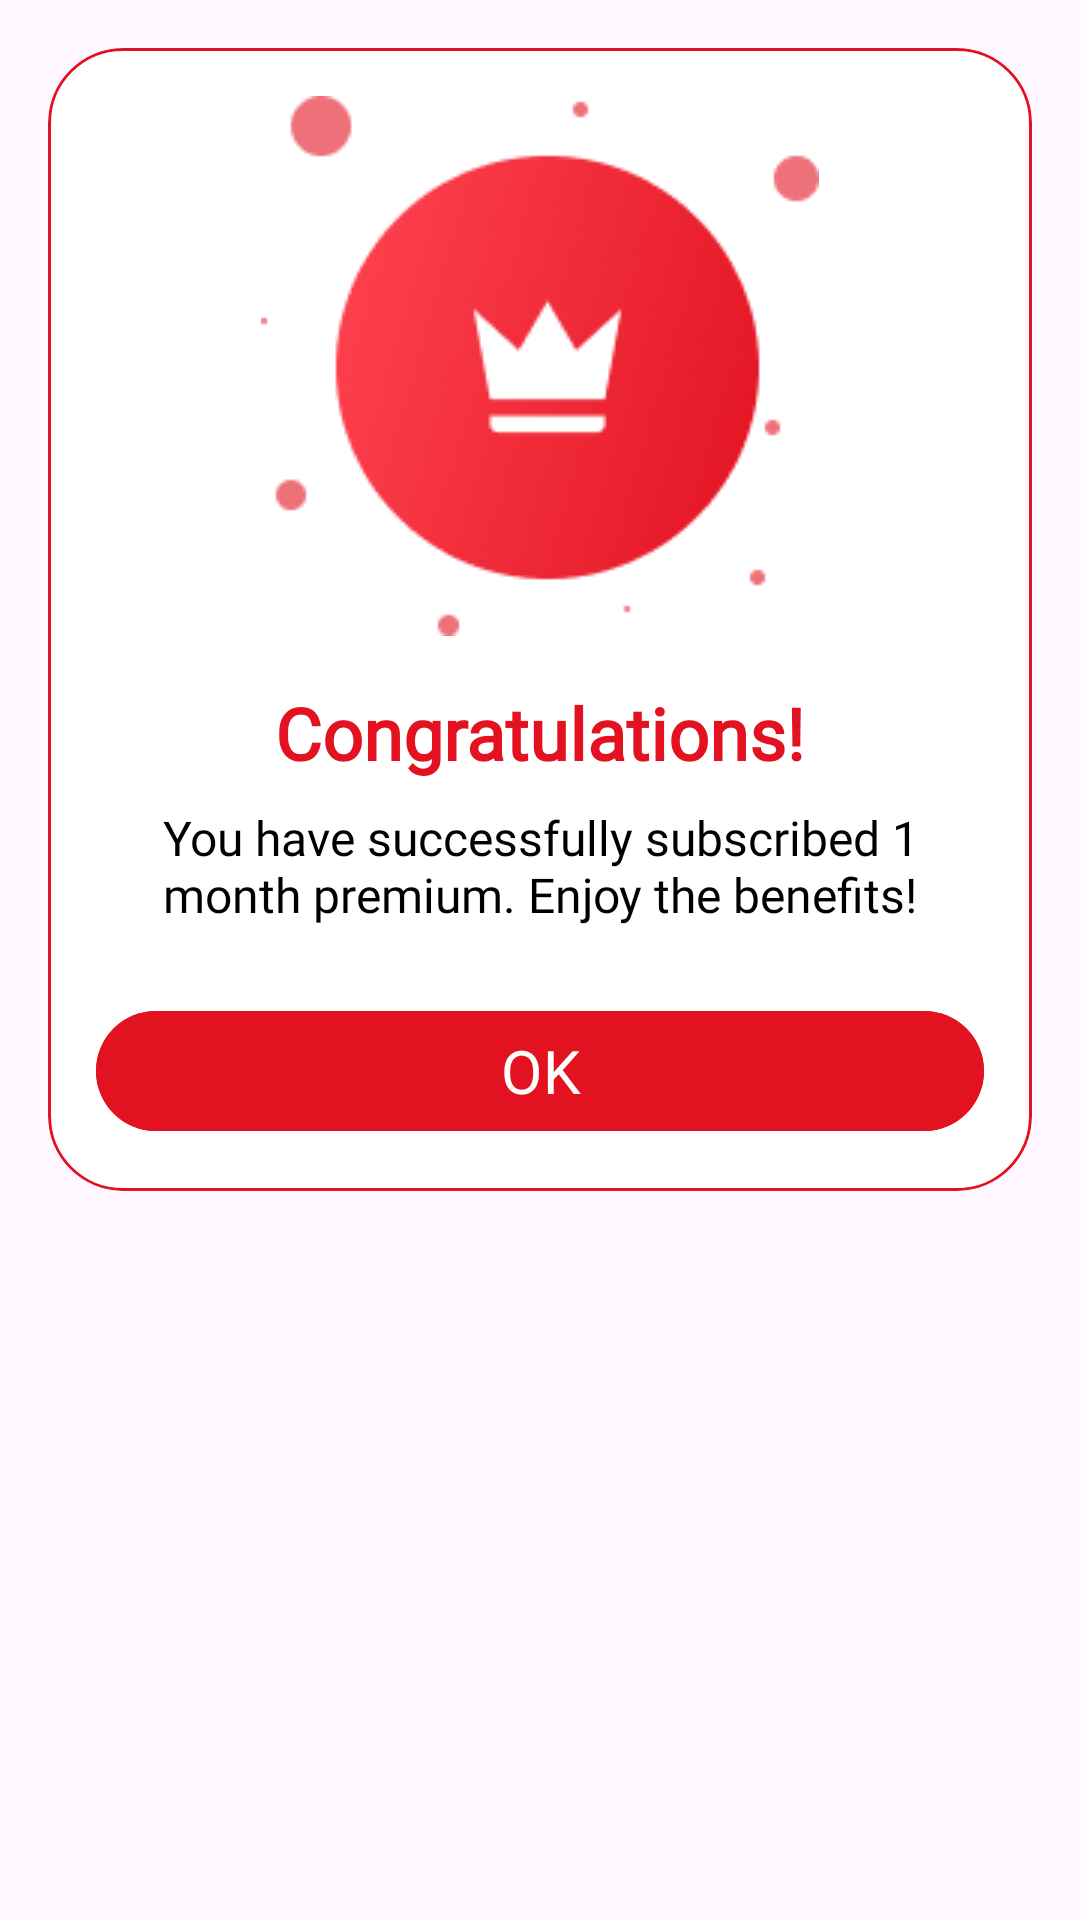

Here is an Android app screen rendered from its layout file. Give the layout XML and the strings, colors and styles it references.
<!-- AndroidManifest.xml: application theme Theme.MovaMovieApp -->
<!-- res/layout/dialog_congrlations.xml -->
<?xml version="1.0" encoding="utf-8"?>
<androidx.constraintlayout.widget.ConstraintLayout xmlns:android="http://schemas.android.com/apk/res/android"
    xmlns:app="http://schemas.android.com/apk/res-auto"
    android:layout_width="match_parent"
    android:layout_height="wrap_content"
    android:padding="16dp">

    <com.google.android.material.card.MaterialCardView
        android:id="@+id/cardsummary"
        android:layout_width="match_parent"
        android:layout_height="wrap_content"
        app:cardBackgroundColor="@color/backgroundColor"
        app:cardCornerRadius="25dp"
        app:layout_constraintEnd_toEndOf="parent"
        app:layout_constraintStart_toStartOf="parent"
        app:layout_constraintTop_toTopOf="parent"
        app:strokeColor="@color/red"
        app:strokeWidth="1dp">

        <androidx.constraintlayout.widget.ConstraintLayout
            android:layout_width="match_parent"
            android:layout_height="wrap_content"
            android:padding="16dp">

            <ImageView
                android:id="@+id/imageView66"
                android:layout_width="wrap_content"
                android:layout_height="wrap_content"
                android:src="@drawable/congrlation"
                app:layout_constraintEnd_toEndOf="parent"
                app:layout_constraintStart_toStartOf="parent"
                app:layout_constraintTop_toTopOf="parent" />

            <TextView
                android:id="@+id/textView61"
                android:layout_width="wrap_content"
                android:layout_height="wrap_content"
                android:layout_marginTop="16dp"
                android:fontFamily="@font/urbanist"
                android:text="Congratulations!"
                android:textColor="@color/red"
                android:textSize="24sp"
                android:textStyle="bold"
                app:layout_constraintEnd_toEndOf="parent"
                app:layout_constraintStart_toStartOf="parent"
                app:layout_constraintTop_toBottomOf="@id/imageView66" />

            <TextView
                android:id="@+id/textView62"
                android:layout_width="0dp"
                android:layout_height="wrap_content"
                android:layout_marginTop="8dp"
                android:fontFamily="@font/urbanist"
                android:text="You have successfully subscribed 1 month premium. Enjoy the benefits!"
                android:textAlignment="center"
                android:textColor="@color/textPrimary1"
                android:textSize="16sp"
                app:layout_constraintEnd_toEndOf="parent"
                app:layout_constraintStart_toStartOf="parent"
                app:layout_constraintTop_toBottomOf="@id/textView61" />

            <com.google.android.material.button.MaterialButton
                android:id="@+id/buttonoksummary"
                android:layout_width="0dp"
                android:layout_height="wrap_content"
                android:layout_marginTop="24dp"
                android:backgroundTint="@color/red"
                android:fontFamily="@font/urbanist"
                android:text="OK"
                android:textSize="20dp"
                android:textColor="@color/white"
                app:layout_constraintEnd_toEndOf="parent"
                app:layout_constraintStart_toStartOf="parent"
                app:layout_constraintTop_toBottomOf="@id/textView62" />

        </androidx.constraintlayout.widget.ConstraintLayout>
    </com.google.android.material.card.MaterialCardView>

</androidx.constraintlayout.widget.ConstraintLayout>
<!-- resources referenced by this layout -->
<resources>
  <color name="backgroundColor">#FFFFFF</color>
  <color name="red">#E21221</color>
  <color name="textPrimary1">#000000</color>
  <color name="white">#FFFFFFFF</color>
  <!-- drawable congrlation: png bitmap (drawable, 18175 bytes) -->
  <style name="Theme.MovaMovieApp" parent="Base.Theme.MovaMovieApp" />
  <style name="Base.Theme.MovaMovieApp" parent="Theme.Material3.DayNight.NoActionBar">
          
          
      </style>
</resources>
